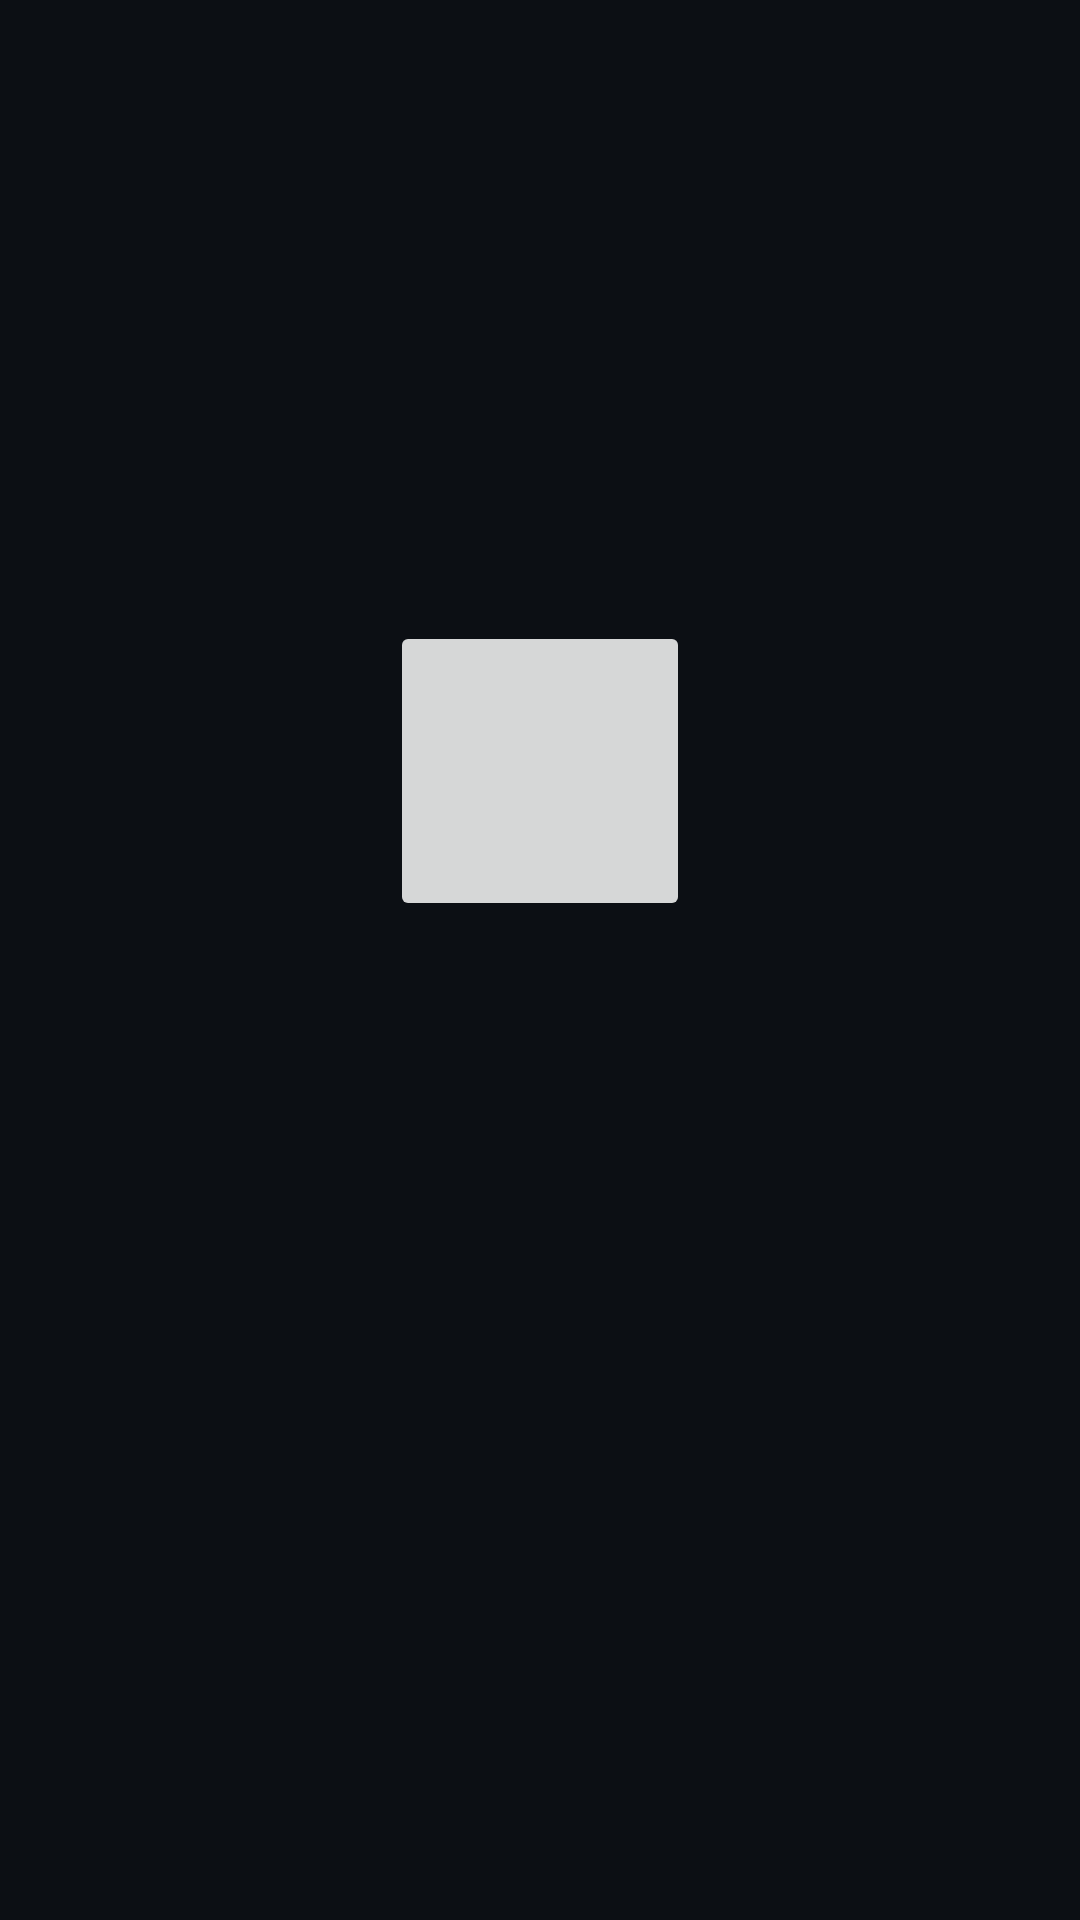

The Android layout XML behind this screen, and the referenced resources:
<!-- AndroidManifest.xml: application theme Theme.CoffeeApp -->
<!-- res/layout/fragment_about_the_application.xml -->
<?xml version="1.0" encoding="utf-8"?>
<LinearLayout xmlns:android="http://schemas.android.com/apk/res/android"
    xmlns:tools="http://schemas.android.com/tools"
    android:layout_width="match_parent"
    android:layout_height="match_parent"
    android:background="@color/main_color"
    android:gravity="center"
    android:orientation="vertical"
    tools:context=".ui.fragments.aboutapplication.AboutTheApplicationFragment">

    <ImageButton
        android:id="@+id/image_app"
        android:layout_width="100dp"
        android:layout_height="100dp"
        tools:src="@drawable/coffee" />

    <TextView
        android:id="@+id/text_app_name"
        android:layout_width="wrap_content"
        android:layout_height="wrap_content"
        android:layout_marginTop="16dp"
        android:textColor="@color/is_selected"
        android:textSize="28sp"
        tools:text="Coffee Craft" />


    <TextView
        android:id="@+id/app_description"
        android:layout_width="wrap_content"
        android:layout_height="wrap_content"
        android:layout_margin="16dp"
        android:padding="8dp"
        android:textColor="@color/is_selected"
        android:textSize="18sp"
        tools:text="@string/app_description" />

</LinearLayout>
<!-- resources referenced by this layout -->
<resources>
  <color name="is_selected">#D17842</color>
  <color name="main_color">#0C0F14</color>
  <!-- drawable coffee: png bitmap (drawable, 3116 bytes) -->
  <string name="app_description">Coffee Craft is a mobile application designed for coffee enthusiasts. It offers a wide coffee menu and allows users to easily place orders. It\'s an ideal app to explore different coffee varieties and enjoy delicious coffees. Also, it provides special discounts and promotions.</string>
  <style name="Theme.CoffeeApp" parent="Base.Theme.CoffeeApp" />
  <style name="Base.Theme.CoffeeApp" parent="Theme.AppCompat.DayNight.DarkActionBar">
          
          
          
          <item name="colorPrimary">@color/black</item>
          <item name="colorPrimaryVariant">@color/black</item>
          <item name="colorOnPrimary">@color/white</item>
          
          <item name="colorSecondary">@color/md_yellow_700</item>
          <item name="colorSecondaryVariant">@color/teal_700</item>
          <item name="colorOnSecondary">@color/black</item>
          
          <item name="android:statusBarColor">?attr/colorPrimaryVariant</item>
      </style>
  <color name="black">#FF000000</color>
  <color name="white">#FFFFFFFF</color>
  <color name="md_yellow_700">#FBC02D</color>
  <color name="teal_700">#FF018786</color>
</resources>
